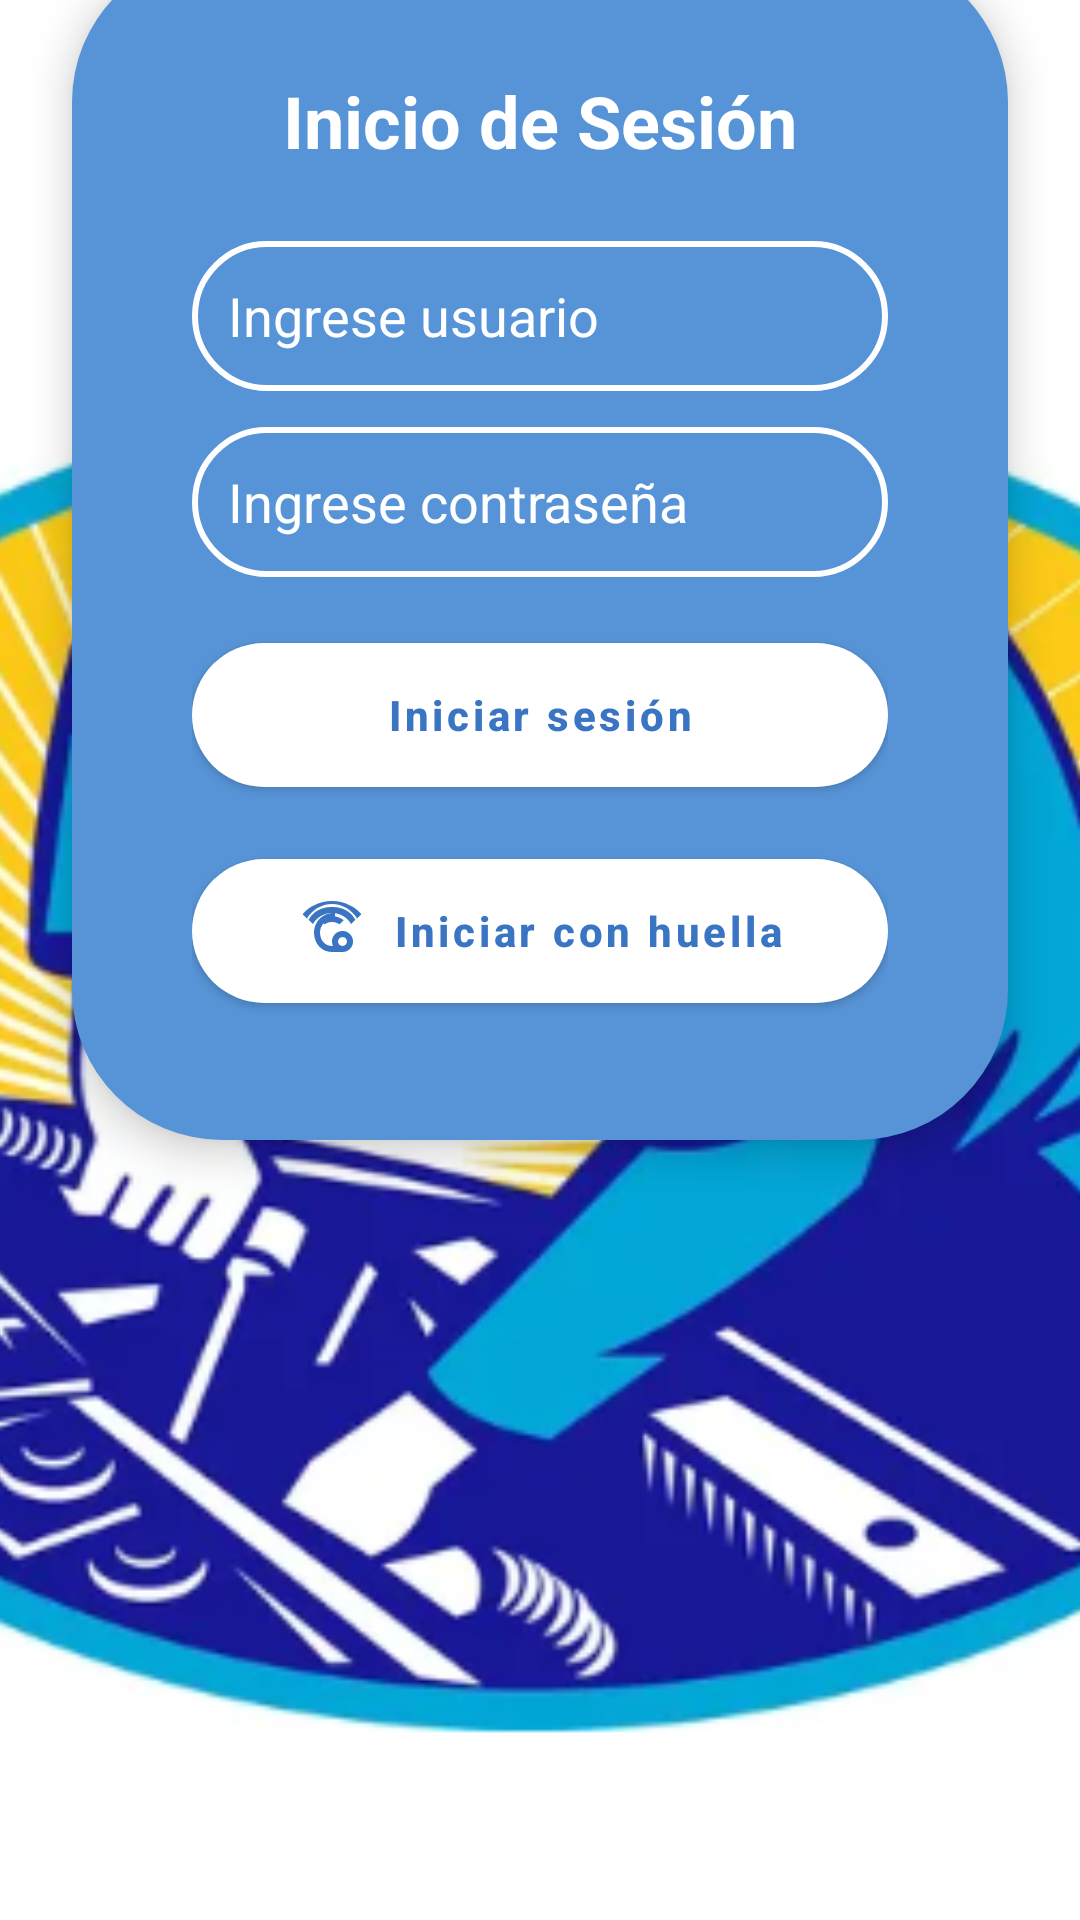

This screen was rendered from an Android layout file. Write that file and the resources it references.
<!-- AndroidManifest.xml: application theme Theme.Gestaller -->
<!-- res/layout/activity_login.xml -->
<?xml version="1.0" encoding="utf-8"?>
<androidx.constraintlayout.widget.ConstraintLayout xmlns:android="http://schemas.android.com/apk/res/android"
    xmlns:app="http://schemas.android.com/apk/res-auto"
    xmlns:tools="http://schemas.android.com/tools"
    android:layout_width="match_parent"
    android:layout_height="match_parent"
    tools:context=".ui.LoginActivity">

    <ImageView
        android:id="@+id/loginImage"
        android:layout_width="0dp"
        android:layout_height="0dp"
        android:adjustViewBounds="true"
        android:contentDescription="@string/app_name"
        android:scaleType="centerCrop"
        android:src="@drawable/login_header"
        app:layout_constraintBottom_toBottomOf="parent"
        app:layout_constraintEnd_toEndOf="parent"
        app:layout_constraintStart_toStartOf="parent"
        app:layout_constraintTop_toTopOf="parent" />

    
    <LinearLayout
        android:id="@+id/headerContainer"
        android:layout_width="0dp"
        android:layout_height="wrap_content"
        android:layout_marginTop="16dp"
        android:gravity="start|center_vertical"
        android:orientation="horizontal"
        android:padding="16dp"
        app:layout_constraintEnd_toEndOf="parent"
        app:layout_constraintHorizontal_bias="0.0"
        app:layout_constraintStart_toStartOf="parent"
        app:layout_constraintTop_toTopOf="parent">

        <ImageView
            android:layout_width="358dp"
            android:layout_height="79dp"
            android:contentDescription="Logo Gestaller"
            android:src="@drawable/gestaller_logo" />
    </LinearLayout>

    
    <LinearLayout
        android:id="@+id/bottomContainer"
        android:layout_width="0dp"
        android:layout_height="wrap_content"
        android:layout_marginStart="24dp"
        android:layout_marginEnd="24dp"
        android:layout_marginBottom="260dp"
        android:background="@drawable/bg_login_bottom"
        android:elevation="8dp"
        android:gravity="center"
        android:orientation="vertical"
        android:padding="40dp"
        app:layout_constraintBottom_toBottomOf="parent"
        app:layout_constraintEnd_toEndOf="parent"
        app:layout_constraintHorizontal_bias="1.0"
        app:layout_constraintStart_toStartOf="parent">

        
        <LinearLayout
            android:layout_width="match_parent"
            android:layout_height="wrap_content"
            android:gravity="center"
            android:orientation="vertical">

            <TextView
                android:id="@+id/tvLoginTitle"
                android:layout_width="wrap_content"
                android:layout_height="wrap_content"
                android:layout_marginBottom="24dp"
                android:text="Inicio de Sesión"
                android:textColor="@android:color/white"
                android:textSize="24sp"
                android:textStyle="bold" />

            
            <EditText
                android:id="@+id/etUsername"
                android:layout_width="match_parent"
                android:layout_height="50dp"
                android:layout_marginBottom="12dp"
                android:background="@drawable/bg_login_input"
                android:hint="Ingrese usuario"
                android:padding="12dp"
                android:textColor="@color/white"
                android:textColorHint="@color/white" />

            
            <EditText
                android:id="@+id/etPassword"
                android:layout_width="match_parent"
                android:layout_height="50dp"
                android:layout_marginBottom="16dp"
                android:background="@drawable/bg_login_input"
                android:hint="Ingrese contraseña"
                android:inputType="textPassword"
                android:padding="12dp"
                android:textColor="@color/white"
                android:textColorHint="@color/white" />

            
            <com.google.android.material.button.MaterialButton
                android:id="@+id/btnLogin"
                android:layout_width="match_parent"
                android:layout_height="60dp"
                android:text="Iniciar sesión"
                android:textAllCaps="false"
                android:textColor="@color/gestaller_blue"
                android:textStyle="bold"
                app:backgroundTint="@android:color/white"
                app:cornerRadius="30dp" />

            
            <com.google.android.material.button.MaterialButton
                android:id="@+id/btnFingerprint"
                android:layout_width="match_parent"
                android:layout_height="60dp"
                android:text="Iniciar con huella"
                android:textAllCaps="false"
                android:textColor="@color/gestaller_blue"
                android:textStyle="bold"
                app:icon="@drawable/ic_fingerprint"
                app:iconTint="@color/gestaller_blue"
                app:iconGravity="textStart"
                app:iconPadding="8dp"
                app:backgroundTint="@android:color/white"
                app:cornerRadius="30dp"
                android:layout_marginTop="12dp" />

        </LinearLayout>
    </LinearLayout>
</androidx.constraintlayout.widget.ConstraintLayout>
<!-- resources referenced by this layout -->
<resources>
  <color name="gestaller_blue">#3A75C4</color>
  <color name="white">#FFFFFF</color>
  <!-- drawable bg_login_bottom (drawable) -->
  <shape xmlns:android="http://schemas.android.com/apk/res/android" android:shape="rectangle">
      <solid android:color="#5794d7" />
      <corners android:radius="50dp" />
  </shape>
  <!-- drawable bg_login_input (drawable) -->
  <shape xmlns:android="http://schemas.android.com/apk/res/android" android:shape="rectangle">
      <solid android:color="@color/gestaller_blue_light" />
      <corners android:radius="25dp" />
      <stroke android:width="2dp" android:color="@color/white" />
  </shape>
  <string name="app_name">Gestaller</string>
  <color name="gestaller_blue_light">#5794D7</color>
  <color name="black">#000000</color>
  <color name="gestaller_gray">#B0BEC5</color>
  <style name="App.MaterialAlertDialogTheme" parent="Theme.MaterialComponents.DayNight.Dialog.Alert">
          <item name="shapeAppearance">@style/ShapeAppearance.App.Dialog</item>
          <item name="materialAlertDialogTitleTextStyle">@style/App.Title.Light</item>
      </style>
  <style name="Widget.App.Button" parent="Widget.MaterialComponents.Button">
          <item name="shapeAppearance">@style/ShapeAppearance.App.Button</item>
          <item name="backgroundTint">@color/gestaller_blue</item>
          <item name="android:textColor">@color/white</item>
      </style>
  <style name="Widget.App.FloatingActionButton" parent="Widget.MaterialComponents.FloatingActionButton">
          <item name="backgroundTint">@color/gestaller_blue</item>
          <item name="tint">@color/white</item>
      </style>
  <style name="ThemeOverlay.Gestaller.BottomSheetDialog" parent="ThemeOverlay.Material3.BottomSheetDialog">
          <item name="bottomSheetStyle">@style/CustomBottomSheetStyle</item>
      </style>
  <style name="ShapeAppearance.App.Dialog" parent="ShapeAppearance.MaterialComponents.MediumComponent">
          <item name="cornerFamily">rounded</item>
          <item name="cornerSize">28dp</item>
      </style>
  <style name="App.Title.Light" parent="MaterialAlertDialog.MaterialComponents.Title.Text">
          <item name="android:textColor">@color/gestaller_blue</item>
      </style>
  <style name="ShapeAppearance.App.Button" parent="ShapeAppearance.MaterialComponents.SmallComponent">
          <item name="cornerFamily">rounded</item>
          <item name="cornerSize">24dp</item>
      </style>
  <style name="CustomBottomSheetStyle" parent="Widget.Design.BottomSheet.Modal">
          <item name="android:background">@drawable/bg_bottomsheet_rounded</item>
      </style>
  <!-- drawable bg_bottomsheet_rounded (drawable) -->
  <?xml version="1.0" encoding="utf-8"?>
  <shape xmlns:android="http://schemas.android.com/apk/res/android"
      android:shape="rectangle">
      <solid android:color="?attr/colorSurface" />
      <corners android:radius="28dp" />
  </shape>
</resources>
